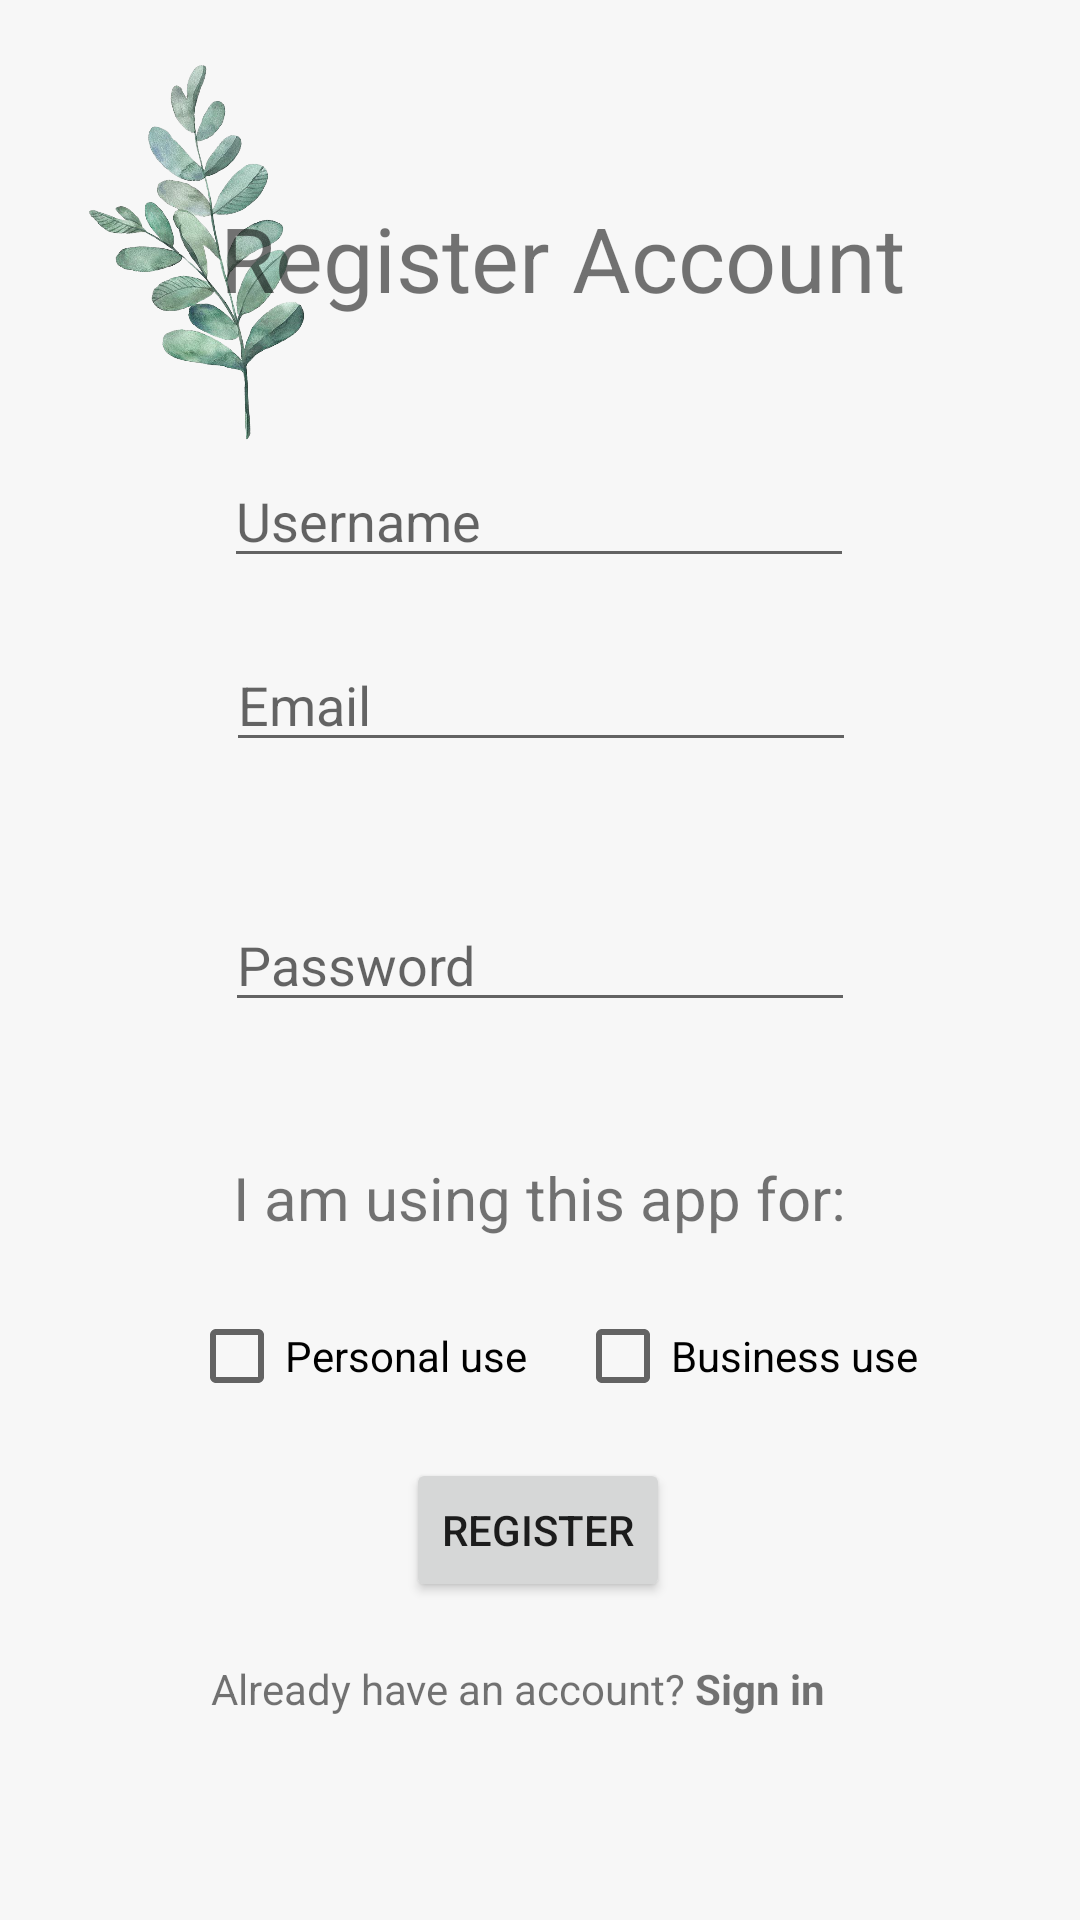

Reconstruct the res/layout file that produces this screen, plus the resources it refers to.
<!-- AndroidManifest.xml: application theme Theme.RecycleBeeV1 -->
<!-- res/layout/activity_main.xml -->
<?xml version="1.0" encoding="utf-8"?>
<androidx.constraintlayout.widget.ConstraintLayout xmlns:android="http://schemas.android.com/apk/res/android"
    xmlns:app="http://schemas.android.com/apk/res-auto"
    xmlns:tools="http://schemas.android.com/tools"
    android:layout_width="match_parent"
    android:layout_height="match_parent"
    android:background="@color/background"
    tools:context=".MainActivity">


    <CheckBox
        android:id="@+id/busCheckbox"
        android:layout_width="wrap_content"
        android:layout_height="wrap_content"
        android:text="Business use"
        app:layout_constraintBottom_toBottomOf="parent"
        app:layout_constraintEnd_toEndOf="parent"
        app:layout_constraintHorizontal_bias="0.78"
        app:layout_constraintStart_toStartOf="parent"
        app:layout_constraintTop_toTopOf="parent"
        app:layout_constraintVertical_bias="0.723" />

    <EditText
        android:id="@+id/etUsername"
        android:layout_width="wrap_content"
        android:layout_height="wrap_content"
        android:ems="10"
        android:hint="Username"
        android:inputType=""
        app:layout_constraintBottom_toBottomOf="parent"
        app:layout_constraintEnd_toEndOf="parent"
        app:layout_constraintHorizontal_bias="0.497"
        app:layout_constraintStart_toStartOf="parent"
        app:layout_constraintTop_toTopOf="parent"
        app:layout_constraintVertical_bias="0.253" />

    <EditText
        android:id="@+id/etEmail2"
        android:layout_width="wrap_content"
        android:layout_height="wrap_content"
        android:ems="10"
        android:hint="Email"
        android:inputType="textEmailAddress"
        app:layout_constraintBottom_toBottomOf="parent"
        app:layout_constraintEnd_toEndOf="parent"
        app:layout_constraintHorizontal_bias="0.502"
        app:layout_constraintStart_toStartOf="parent"
        app:layout_constraintTop_toTopOf="parent"
        app:layout_constraintVertical_bias="0.355" />

    <EditText
        android:id="@+id/etPassword2"
        android:layout_width="wrap_content"
        android:layout_height="wrap_content"
        android:ems="10"
        android:hint="Password"
        android:inputType="textPassword"
        app:layout_constraintBottom_toBottomOf="parent"
        app:layout_constraintEnd_toEndOf="parent"
        app:layout_constraintStart_toStartOf="parent"
        app:layout_constraintTop_toTopOf="parent" />

    <TextView
        android:id="@+id/tvSignIn"
        android:layout_width="wrap_content"
        android:layout_height="wrap_content"
        android:text="@string/sign_in"
        app:layout_constraintBottom_toBottomOf="parent"
        app:layout_constraintEnd_toEndOf="parent"
        app:layout_constraintHorizontal_bias="0.453"
        app:layout_constraintStart_toStartOf="parent"
        app:layout_constraintTop_toTopOf="parent"
        app:layout_constraintVertical_bias="0.891" />

    <Button
        android:id="@+id/signUpBtn"
        android:layout_width="wrap_content"
        android:layout_height="wrap_content"
        android:text="REgister"
        app:layout_constraintBottom_toBottomOf="parent"
        app:layout_constraintEnd_toEndOf="parent"
        app:layout_constraintHorizontal_bias="0.498"
        app:layout_constraintStart_toStartOf="parent"
        app:layout_constraintTop_toTopOf="parent"
        app:layout_constraintVertical_bias="0.821" />


    <ImageView
        android:layout_width="131dp"
        android:layout_height="164dp"
        android:src="@drawable/leaf"
        app:layout_constraintBottom_toBottomOf="parent"
        app:layout_constraintEnd_toEndOf="parent"
        app:layout_constraintHorizontal_bias="0.0"
        app:layout_constraintStart_toStartOf="parent"
        app:layout_constraintTop_toTopOf="parent"
        app:layout_constraintVertical_bias="0.004"
        tools:ignore="MissingConstraints" />

    <TextView
        android:id="@+id/tvSignUp"
        android:layout_width="242dp"
        android:layout_height="55dp"
        android:text="Register Account"
        android:textSize="30dp"
        app:layout_constraintBottom_toBottomOf="parent"
        app:layout_constraintEnd_toEndOf="parent"
        app:layout_constraintHorizontal_bias="0.622"
        app:layout_constraintStart_toStartOf="parent"
        app:layout_constraintTop_toTopOf="parent"
        app:layout_constraintVertical_bias="0.112" />

    <CheckBox
        android:id="@+id/userCheckBox"
        android:layout_width="wrap_content"
        android:layout_height="wrap_content"
        android:text="Personal use"
        app:layout_constraintBottom_toBottomOf="parent"
        app:layout_constraintEnd_toEndOf="parent"
        app:layout_constraintHorizontal_bias="0.255"
        app:layout_constraintStart_toStartOf="parent"
        app:layout_constraintTop_toTopOf="parent"
        app:layout_constraintVertical_bias="0.723" />

    <TextView
        android:id="@+id/textView3"
        android:layout_width="wrap_content"
        android:layout_height="wrap_content"
        android:text="I am using this app for:"
        android:textSize="20dp"
        app:layout_constraintBottom_toBottomOf="parent"
        app:layout_constraintEnd_toEndOf="parent"
        app:layout_constraintHorizontal_bias="0.498"
        app:layout_constraintStart_toStartOf="parent"
        app:layout_constraintTop_toTopOf="parent"
        app:layout_constraintVertical_bias="0.629" />

</androidx.constraintlayout.widget.ConstraintLayout>
<!-- resources referenced by this layout -->
<resources>
  <color name="background">#f7f7f7</color>
  <!-- drawable leaf: jpeg bitmap (drawable, 314691 bytes) -->
  <string name="sign_in">Already have an account? <b>Sign in</b></string>
  <style name="Theme.RecycleBeeV1" parent="Theme.MaterialComponents.DayNight.DarkActionBar">
          
          <item name="colorPrimary">@color/darkgreen</item>
          <item name="colorPrimaryVariant">@color/darkgreen</item>
          <item name="colorOnPrimary">@color/white</item>
          
          <item name="colorSecondary">@color/teal_200</item>
          <item name="colorSecondaryVariant">@color/teal_700</item>
          <item name="colorOnSecondary">@color/black</item>
          
          <item name="android:statusBarColor" tools:targetApi="l">?attr/colorPrimaryVariant</item>
          
      </style>
  <color name="darkgreen">#a4c4b8</color>
  <color name="white">#FFFFFFFF</color>
  <color name="teal_200">#FF03DAC5</color>
  <color name="teal_700">#FF018786</color>
  <color name="black">#FF000000</color>
</resources>
